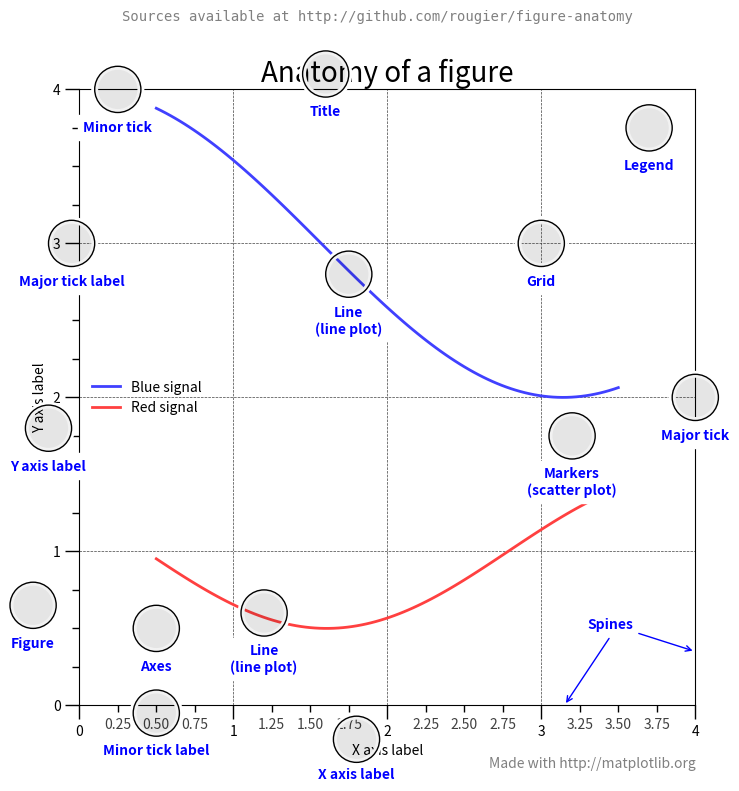

Reproduce this figure in Python.
# This figure shows the name of several matplotlib elements composing a figure

import numpy as np
import matplotlib.pyplot as plt
%matplotlib inline
from matplotlib.ticker import MultipleLocator, FuncFormatter

fig = plt.figure(figsize=(8, 8), facecolor="w")
ax = fig.add_subplot(1, 1, 1, aspect=1)

def minor_tick(x, pos):
    if not x % 1.0:
        return ""
    return "%.2f" % x

ax.xaxis.set_major_locator(MultipleLocator(1.000))
ax.xaxis.set_minor_locator(MultipleLocator(0.250))
ax.yaxis.set_major_locator(MultipleLocator(1.000))
ax.yaxis.set_minor_locator(MultipleLocator(0.250))
ax.xaxis.set_minor_formatter(FuncFormatter(minor_tick))

ax.set_xlim(0, 4)
ax.set_ylim(0, 4)

ax.tick_params(which='major', width=1.0)
ax.tick_params(which='major', length=10)
ax.tick_params(which='minor', width=1.0, labelsize=10)
ax.tick_params(which='minor', length=5, labelsize=10, labelcolor='0.25')

# the use of color = '0.25' here gives us a shade between black (0.0) and white (1.0), we could use any colorspec here
ax.grid(linestyle="--", linewidth=0.5, color='0.25', zorder=-10)
fig

np.random.seed(123)

X = np.linspace(0.5, 3.5, 100)
Y1 = 3+np.cos(X)
Y2 = 1+np.cos(1+X/0.75)/2
Y3 = np.random.uniform(Y1, Y2, len(X))
ax.plot(X, Y1, c=(0.25, 0.25, 1.00), lw=2, label="Blue signal", zorder=10)
ax.plot(X, Y2, c=(1.00, 0.25, 0.25), lw=2, label="Red signal")
ax.scatter(X, Y3, c='w')
fig

ax.set_title("Anatomy of a figure", fontsize=20)
plt.suptitle("Sources available at "
             "http://github.com/rougier/figure-anatomy",
             fontsize=10, family="monospace", color='.5')
ax.set_xlabel("X axis label")
ax.set_ylabel("Y axis label")

ax.legend(frameon=False)
fig

def circle(x, y, radius=0.15):
    """ A helper function for drawing a nice circle """
    from matplotlib.patches import Circle
    from matplotlib.patheffects import withStroke
    circle = Circle((x, y), radius, clip_on=False, zorder=10, linewidth=1,
                    edgecolor='black', facecolor=(0, 0, 0, .05),
                    path_effects=[withStroke(linewidth=5, foreground='w')])
    ax.add_artist(circle)


def text(x, y, text):
    """ A helper function for drawing some text """
    ax.text(x, y, text, backgroundcolor="white",
            ha='center', va='top', weight='bold', color='blue')


# Minor tick
circle(0.50, -.05)
text(0.50, -0.25, "Minor tick label")

# Major tick
circle(4.00, 2.00)
text(4.00, 1.80, "Major tick")

# Minor tick
circle(0.25, 4.00)
text(0.25, 3.80, "Minor tick")

# Major tick label
circle(-0.05, 3.00)
text(-0.05, 2.80, "Major tick label")

# X Label
circle(1.80, -0.22)
text(1.80, -0.4, "X axis label")

# Y Label
circle(-0.20, 1.80)
text(-0.20, 1.6, "Y axis label")

# Title
circle(1.60, 4.10)
text(1.60, 3.9, "Title")

# Blue plot
circle(1.75, 2.80)
text(1.75, 2.60, "Line\n(line plot)")

# Red plot
circle(1.20, 0.60)
text(1.20, 0.40, "Line\n(line plot)")

# Scatter plot
circle(3.20, 1.75)
text(3.20, 1.55, "Markers\n(scatter plot)")

# Grid
circle(3.00, 3.00)
text(3.00, 2.80, "Grid")

# Legend
circle(3.70, 3.75)
text(3.70, 3.55, "Legend")

# Axes
circle(0.5, 0.5)
text(0.5, 0.3, "Axes")

# Figure
circle(-0.3, 0.65)
text(-0.3, 0.45, "Figure")

color = 'blue'
ax.annotate('Spines', xy=(4.0, 0.35), xycoords='data',
            xytext=(3.3, 0.5), textcoords='data',
            weight='bold', color=color,
            arrowprops=dict(arrowstyle='->',
                            connectionstyle="arc3",
                            color=color))

# This annotation is empty to add a second arrow pointing at the horizontal spine
ax.annotate('', xy=(3.15, 0.0), xycoords='data',
            xytext=(3.45, 0.45), textcoords='data',
            weight='bold', color=color,
            arrowprops=dict(arrowstyle='->',
                            connectionstyle="arc3",
                            color=color))

ax.text(4.0, -0.4, "Made with http://matplotlib.org",
        fontsize=10, ha="right", color='.5')

fig

# you can use plt.savefig, which will operate on the current figure, or use this method on the figure itself
fig.savefig("anatomy.png", dpi=150)
fig.savefig("anatomy.pdf")